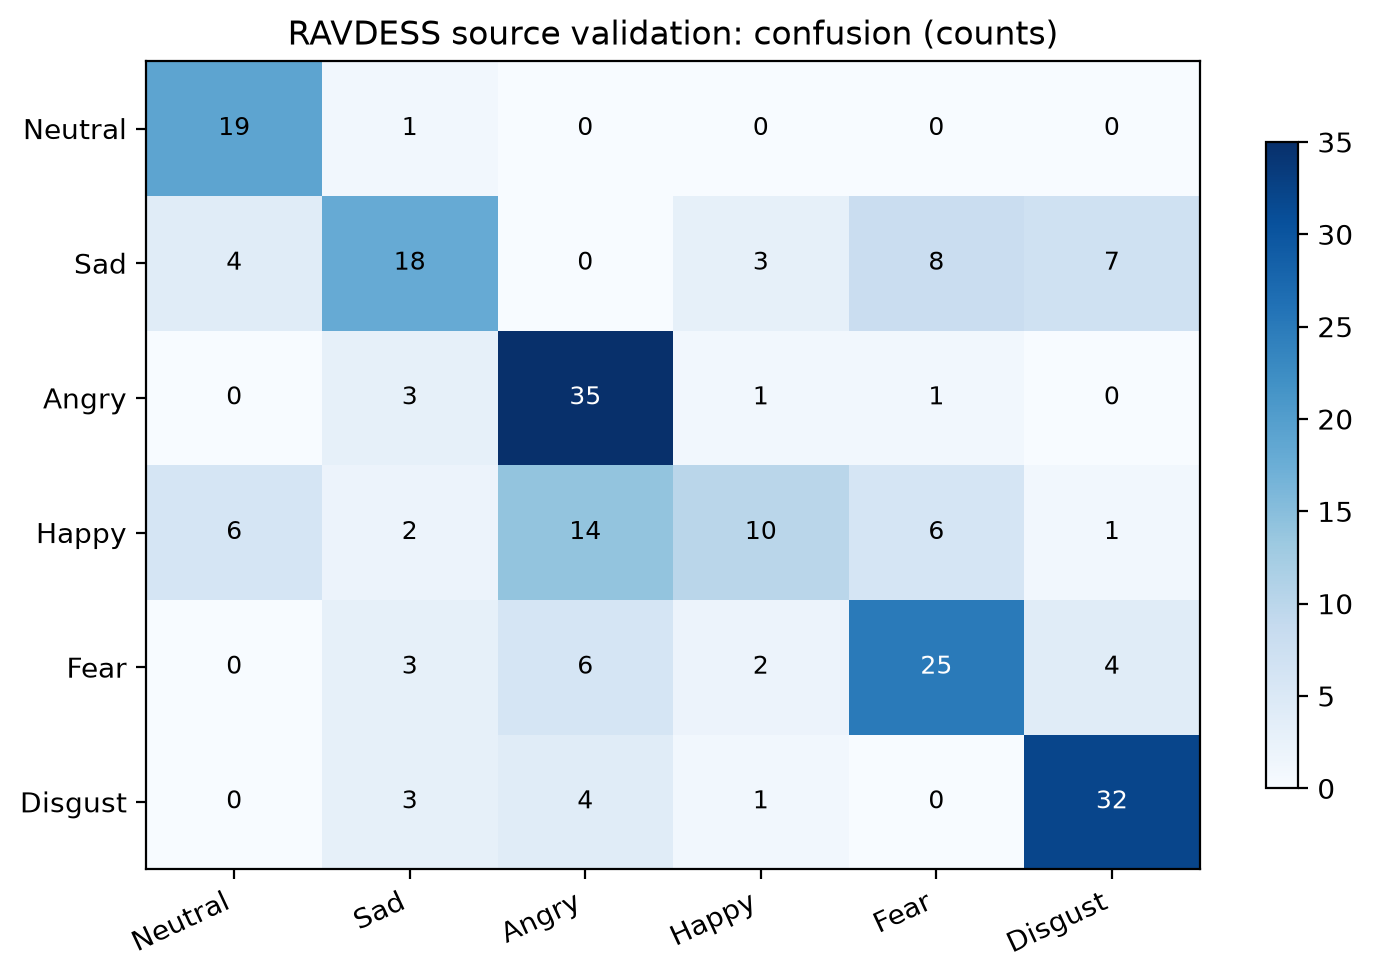

Source data for this figure (header and first rows):
, Neutral, Sad, Angry, Happy, Fear, Disgust
Neutral, 19, 1, 0, 0, 0, 0
Sad, 4, 18, 0, 3, 8, 7
Angry, 0, 3, 35, 1, 1, 0
Happy, 6, 2, 14, 10, 6, 1
Fear, 0, 3, 6, 2, 25, 4
Disgust, 0, 3, 4, 1, 0, 32
